Dataset: dataset (GitHub, fucnim17/yolo26-beverage-crate-classification). Classes: allgäuer bügel 20x0.50l, bayr. brauhaus 20x0.50l, becks bier 20x0.50l, bitburger 24x0.33l, brinkhoffs 20x0.50l, budweiser 20x0.50l, coca cola 20x0.50l, coca cola pet 12x1.00l, diebels 24x0.33l, gerolsteiner 24x0.25l, gerolsteiner pet 12x1.00l, hansa 20x0.50l, haus cramer offen 24x0.33l, jever 24x0.33l, kromb. radler 24x0.33l, könig pils stub 20x0.33l, nürburg quelle pet cycle 12x1.00l, oscar maxxum 20x0.50l, paulaner spezi 20x0.50l, paulaner teilbar 20x0.50l, radeberger 24x0.33l, reissdorf 24x0.33l, reissdorf dsp 24x0.33l, rheinfels pet 12x1.00l, salvus pet cycle 12x1.00l, staatl. fachingen 12x0.75l, stauder 20x0.50l, stauder dsp 20x0.50l, traugott alt 20x0.50l, vita malz 24x0.33l, wicküler 20x0.50l.

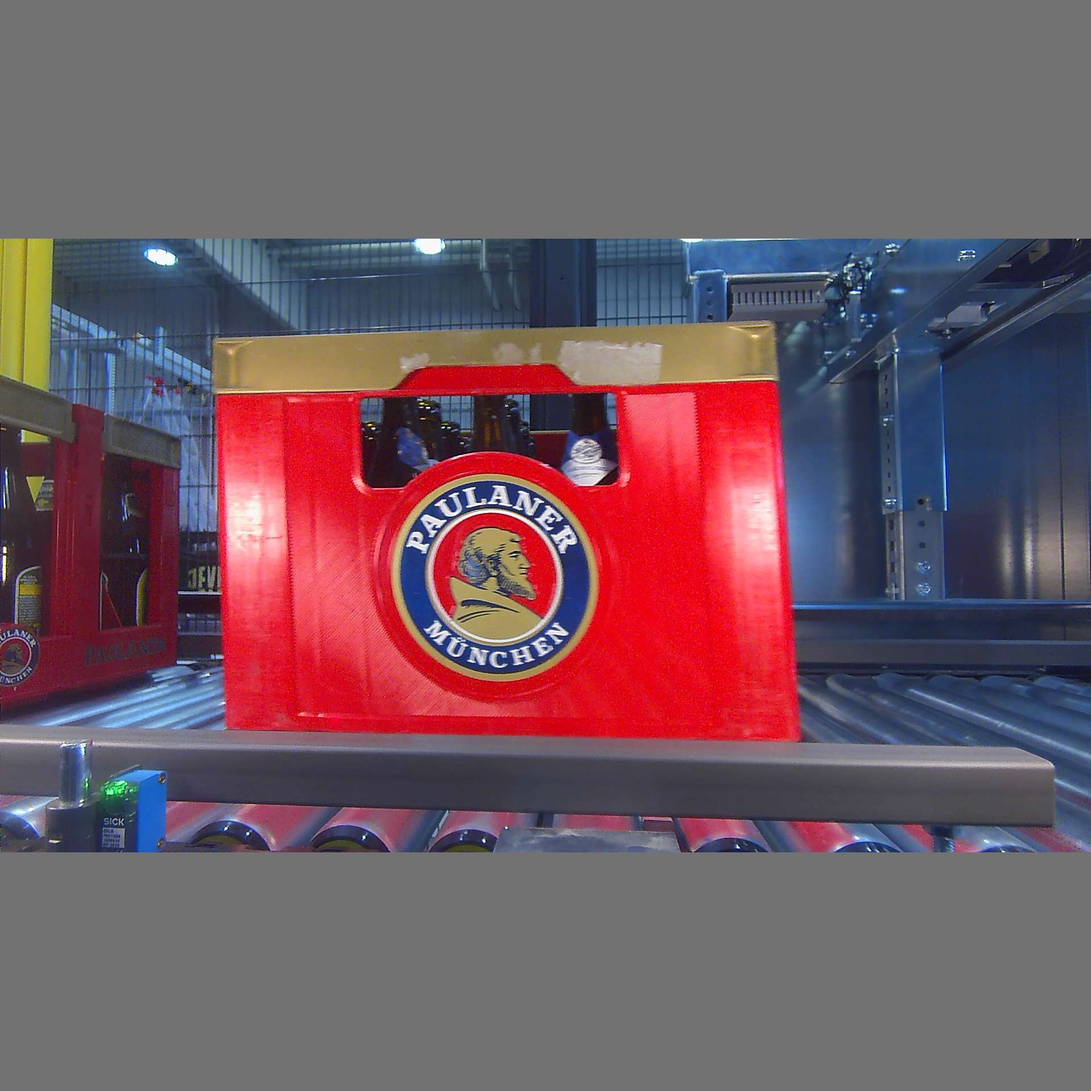
Label: paulaner teilbar 20x0.50l

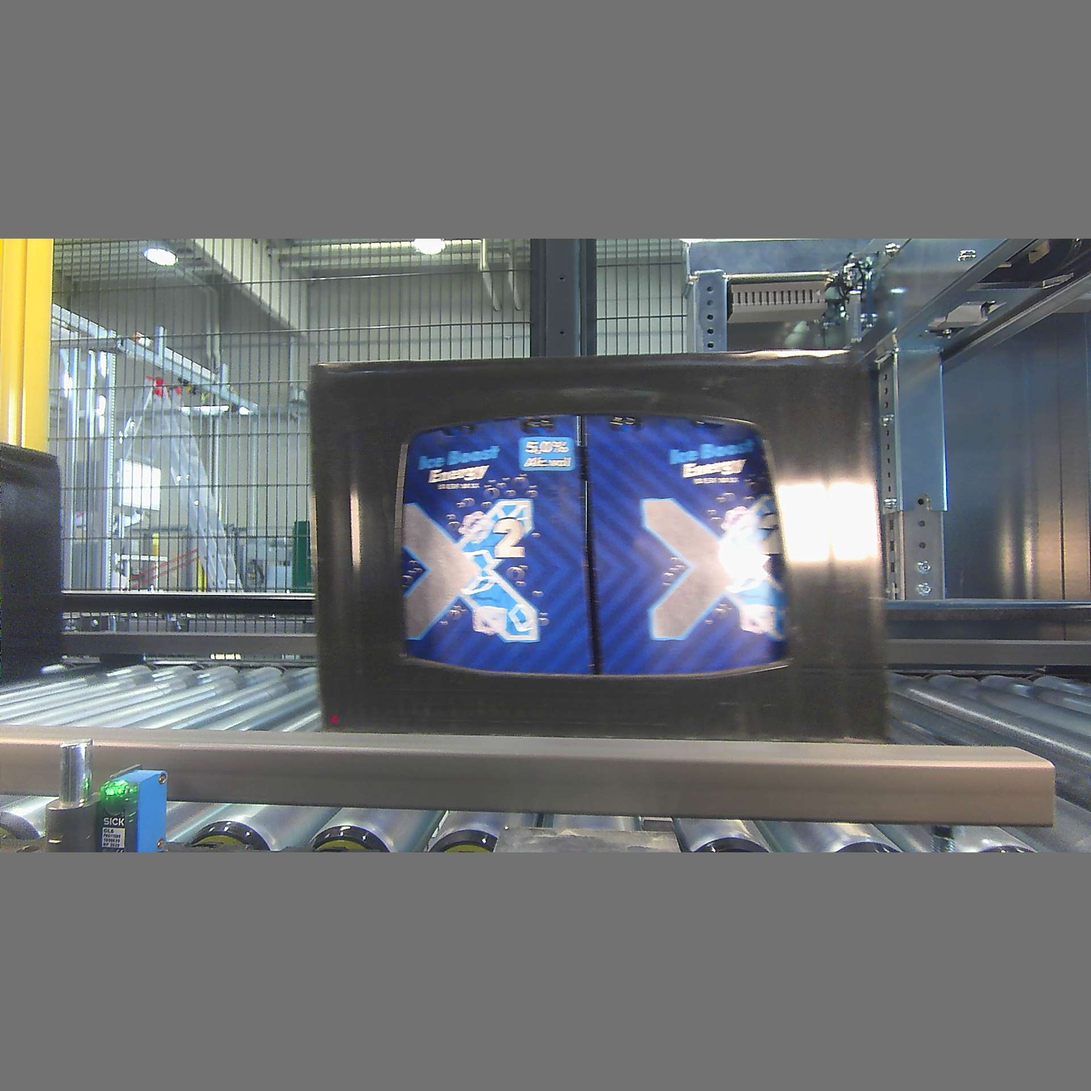
Label: bitburger 24x0.33l

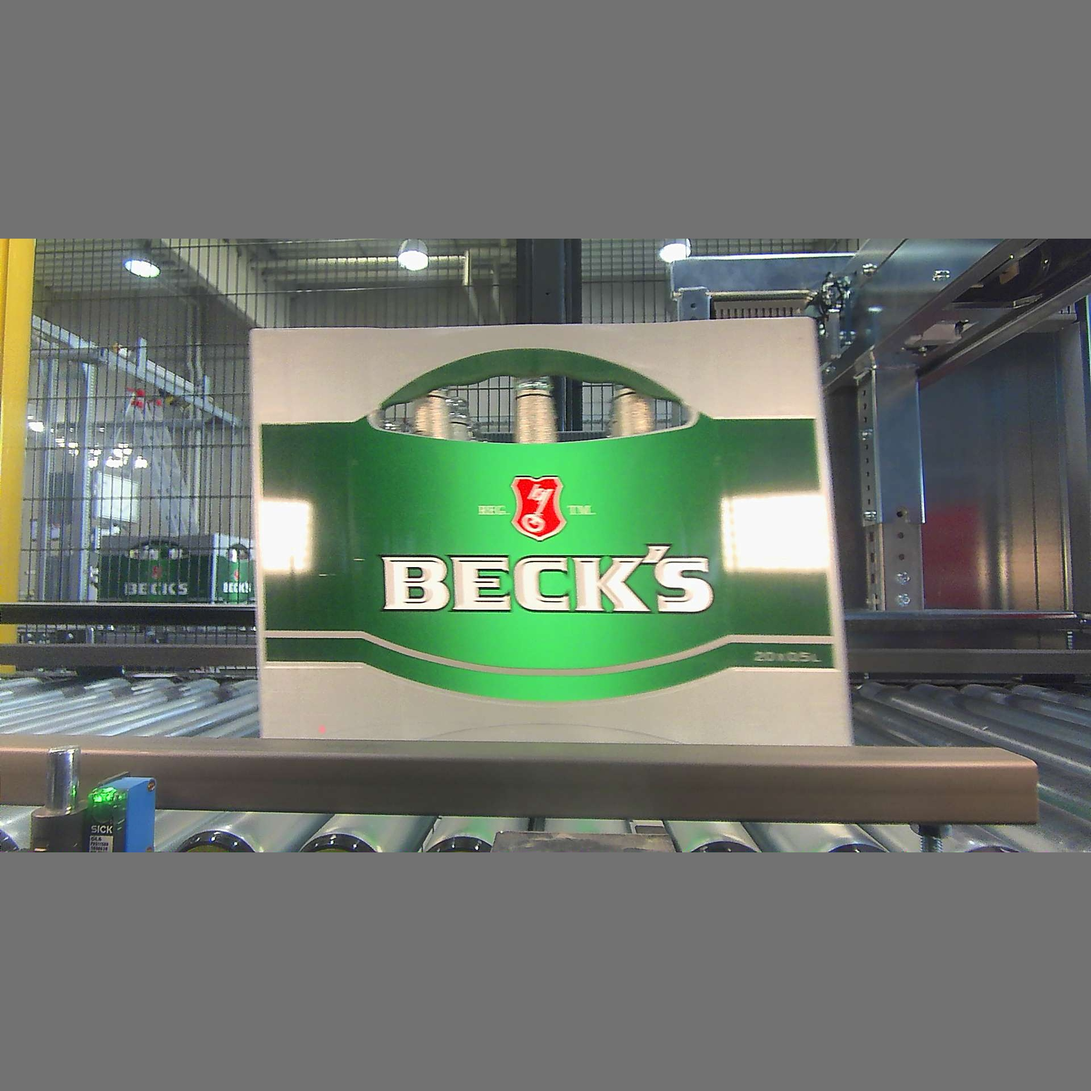
Label: becks bier 20x0.50l

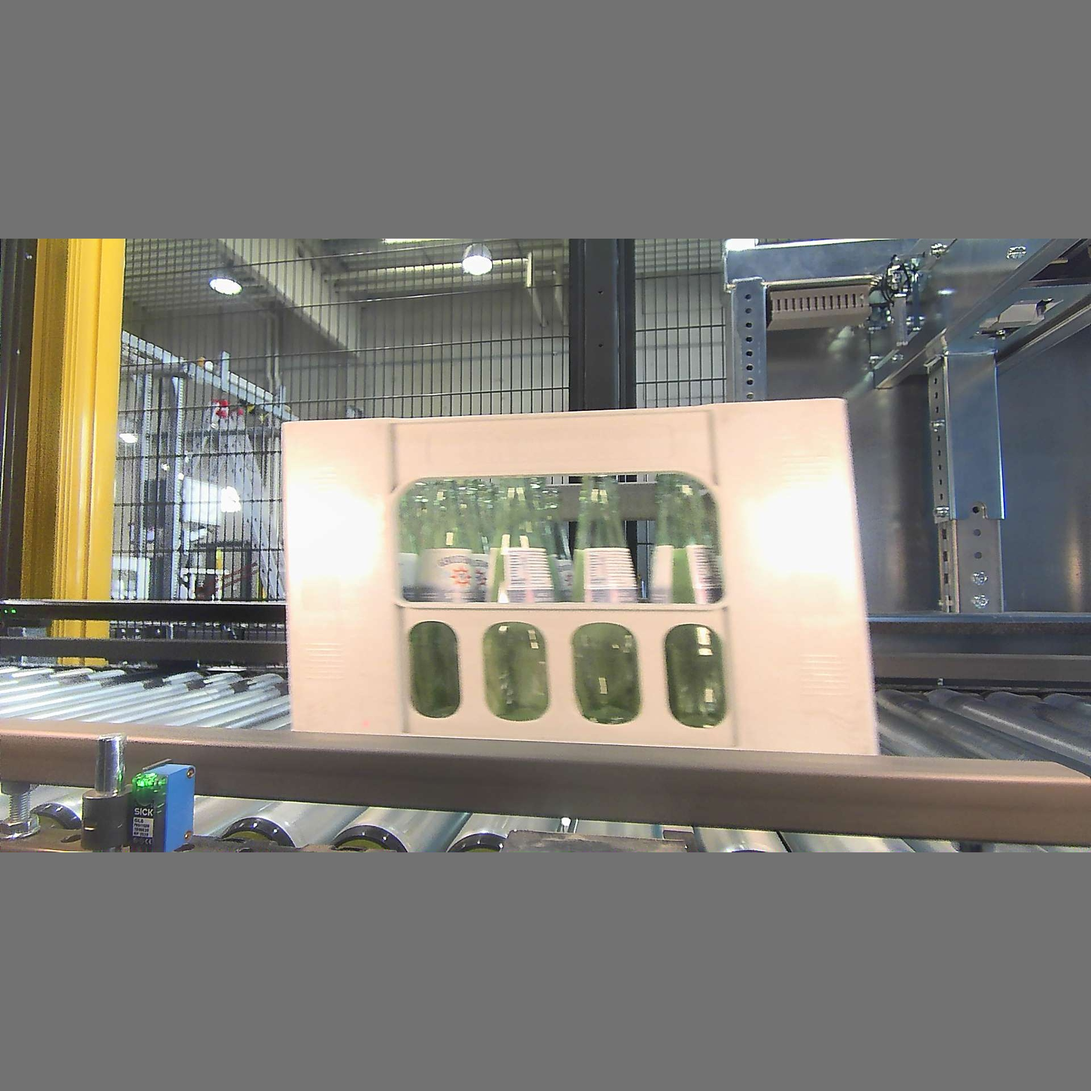
Label: gerolsteiner 24x0.25l

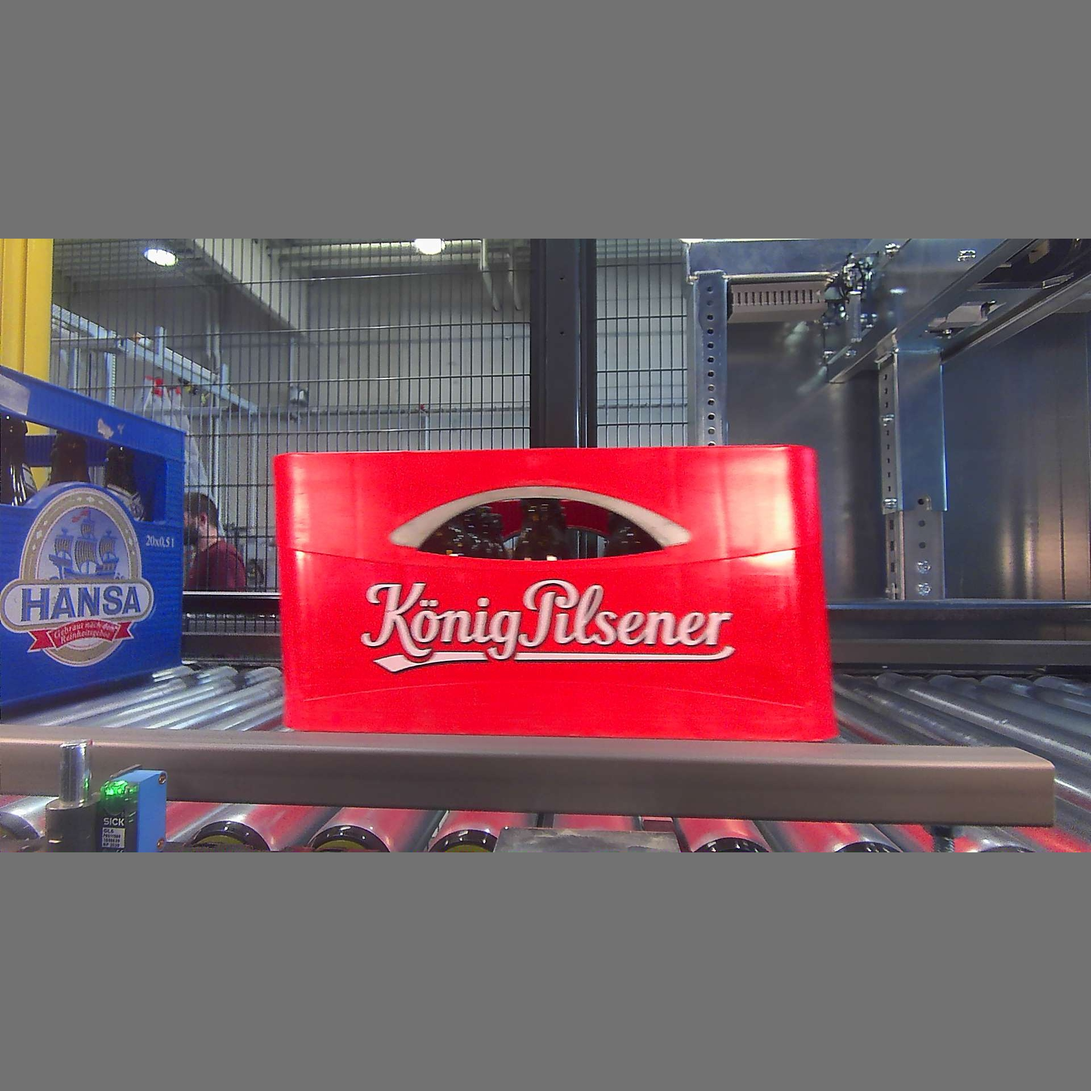
Label: könig pils stub 20x0.33l

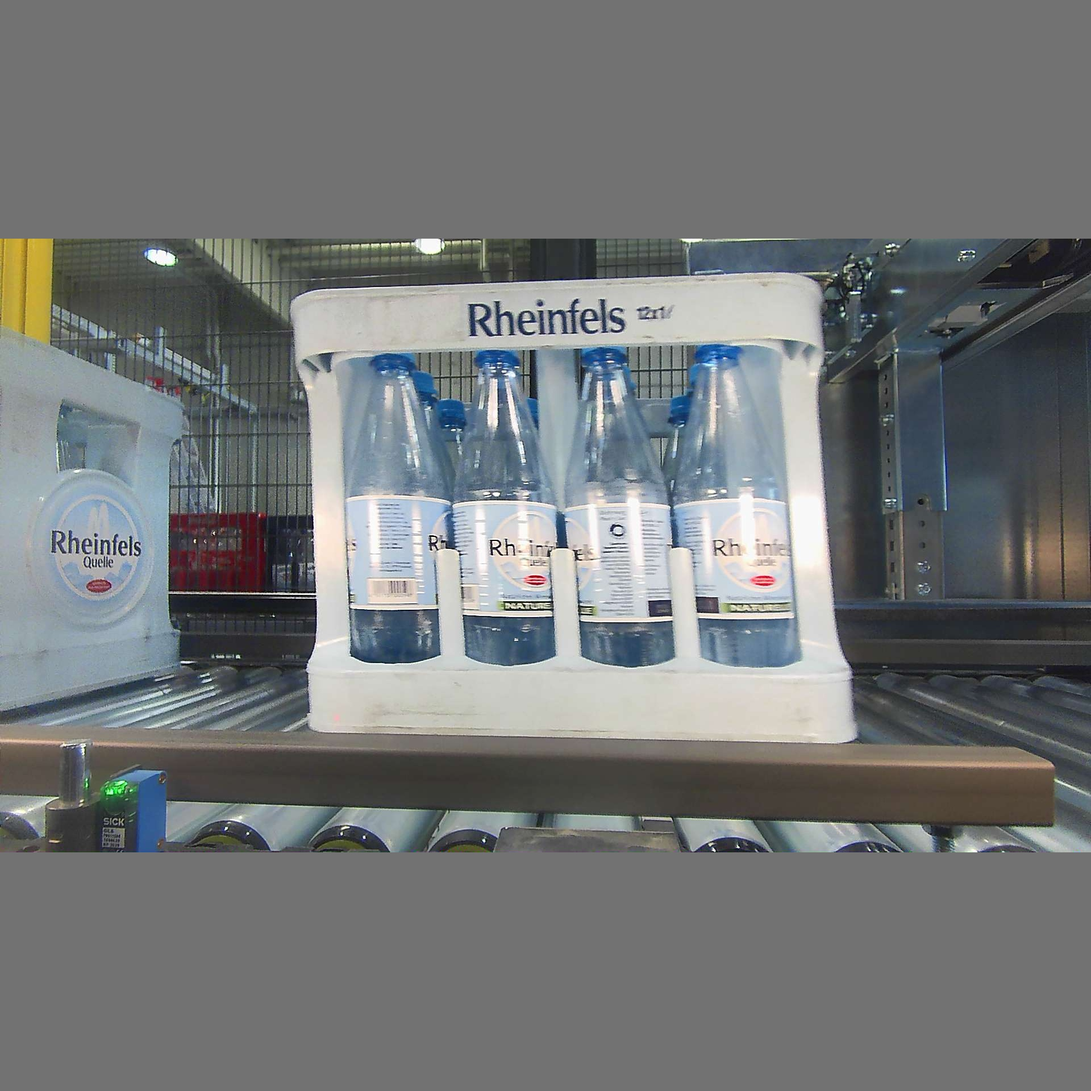
Label: rheinfels pet 12x1.00l
